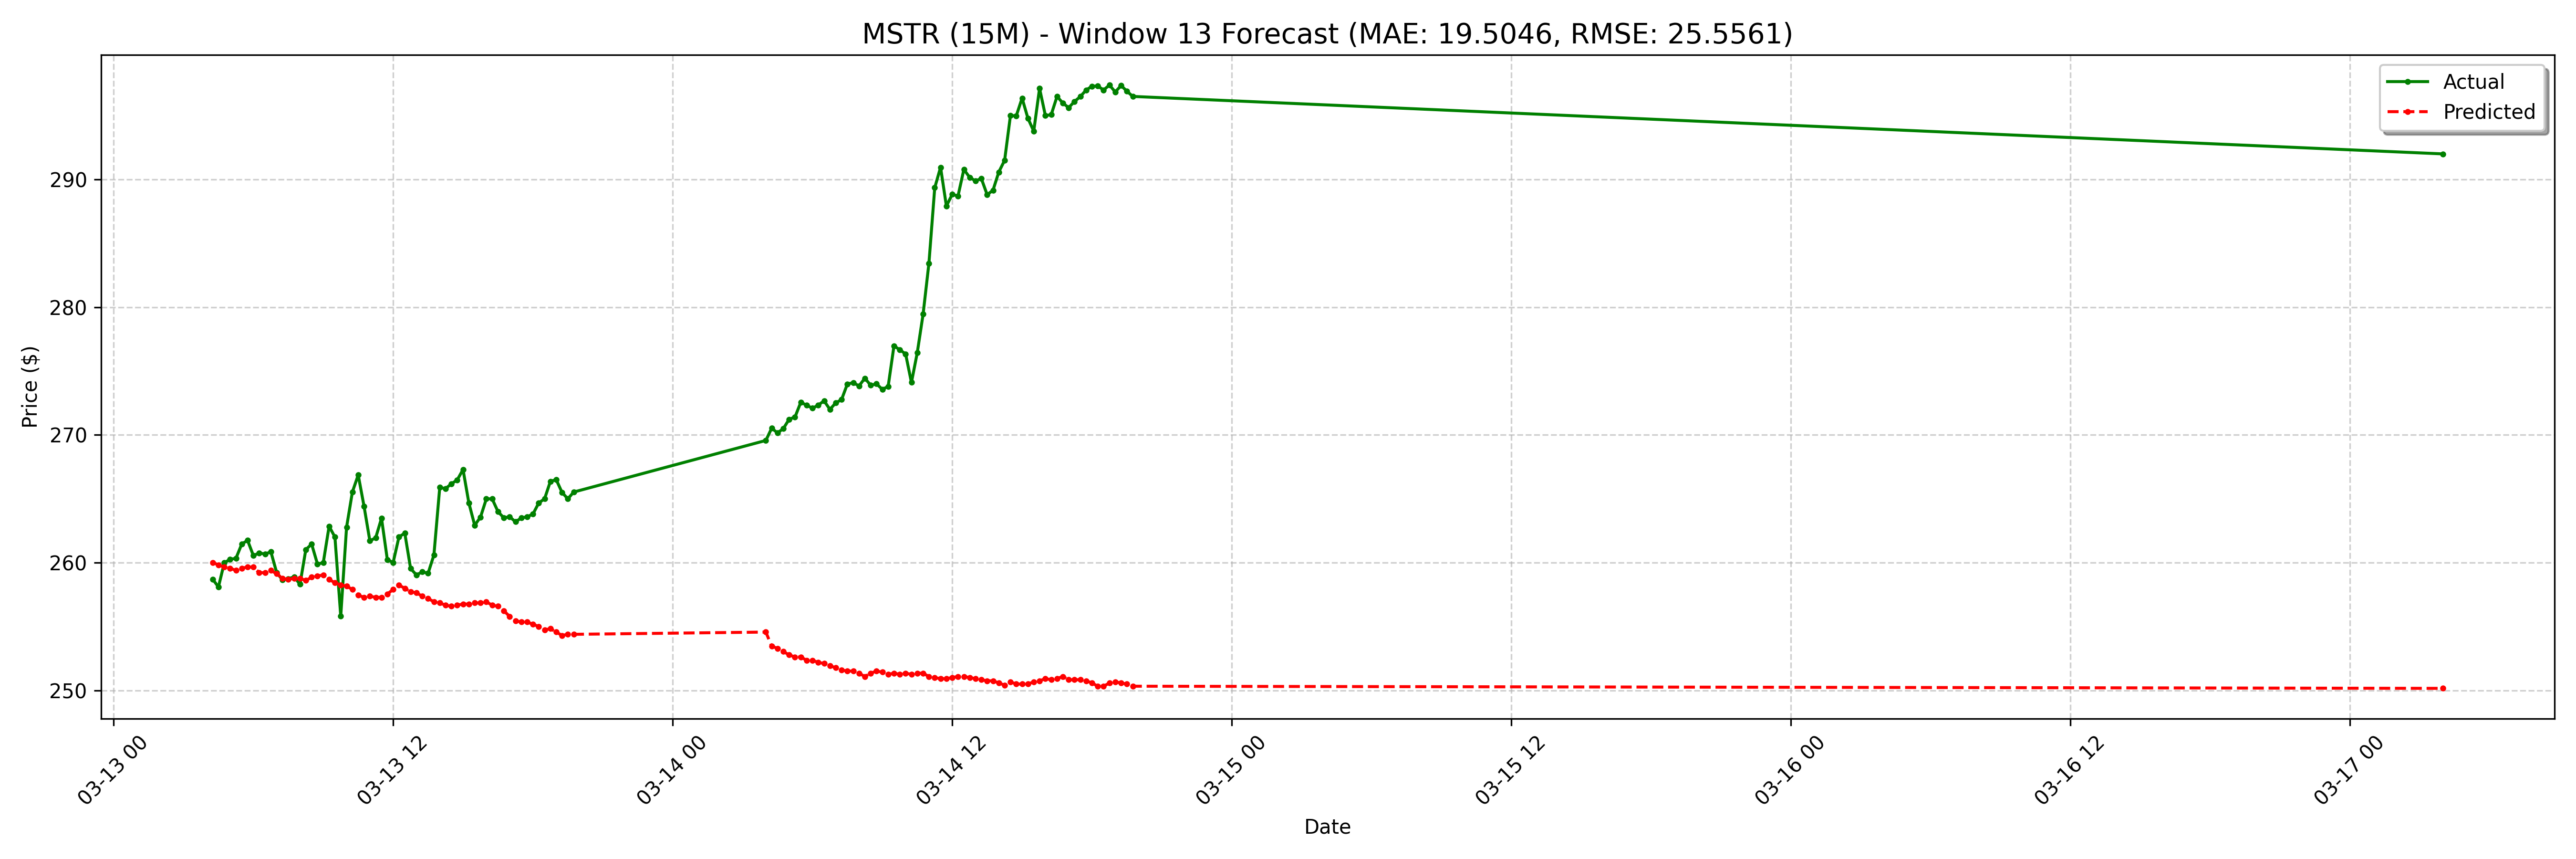

The data file committed next to this chart (first rows):
date, actual, forecast
2025-03-13 04:15:00-04:00, 258.7, 260
2025-03-13 04:30:00-04:00, 258.1, 259.8
2025-03-13 04:45:00-04:00, 260, 259.7
2025-03-13 05:00:00-04:00, 260.3, 259.6
2025-03-13 05:15:00-04:00, 260.3, 259.4
2025-03-13 05:30:00-04:00, 261.5, 259.6
2025-03-13 05:45:00-04:00, 261.8, 259.7
2025-03-13 06:00:00-04:00, 260.6, 259.7
2025-03-13 06:15:00-04:00, 260.8, 259.2
2025-03-13 06:30:00-04:00, 260.7, 259.2
2025-03-13 06:45:00-04:00, 260.9, 259.4
2025-03-13 07:00:00-04:00, 259.2, 259.1
2025-03-13 07:15:00-04:00, 258.6, 258.8
2025-03-13 07:30:00-04:00, 258.8, 258.7
2025-03-13 07:45:00-04:00, 258.9, 258.8
2025-03-13 08:00:00-04:00, 258.3, 258.8
2025-03-13 08:15:00-04:00, 261, 258.6
2025-03-13 08:30:00-04:00, 261.5, 258.9
2025-03-13 08:45:00-04:00, 259.9, 259
2025-03-13 09:00:00-04:00, 260.0, 259
2025-03-13 09:15:00-04:00, 262.9, 258.7
2025-03-13 09:30:00-04:00, 262, 258.4
2025-03-13 09:45:00-04:00, 255.8, 258.3
2025-03-13 10:00:00-04:00, 262.8, 258.2
2025-03-13 10:15:00-04:00, 265.5, 257.9
2025-03-13 10:30:00-04:00, 266.9, 257.5
2025-03-13 10:45:00-04:00, 264.4, 257.3
2025-03-13 11:00:00-04:00, 261.7, 257.4
2025-03-13 11:15:00-04:00, 261.9, 257.3
2025-03-13 11:30:00-04:00, 263.5, 257.3
2025-03-13 11:45:00-04:00, 260.2, 257.6
2025-03-13 12:00:00-04:00, 260, 257.9
2025-03-13 12:15:00-04:00, 262, 258.3
2025-03-13 12:30:00-04:00, 262.3, 258
2025-03-13 12:45:00-04:00, 259.5, 257.7
2025-03-13 13:00:00-04:00, 259, 257.6
2025-03-13 13:15:00-04:00, 259.3, 257.4
2025-03-13 13:30:00-04:00, 259.2, 257.2
2025-03-13 13:45:00-04:00, 260.6, 256.9
2025-03-13 14:00:00-04:00, 265.9, 256.9
2025-03-13 14:15:00-04:00, 265.8, 256.7
2025-03-13 14:30:00-04:00, 266.2, 256.6
2025-03-13 14:45:00-04:00, 266.5, 256.7
2025-03-13 15:00:00-04:00, 267.3, 256.8
2025-03-13 15:15:00-04:00, 264.7, 256.8
2025-03-13 15:30:00-04:00, 262.9, 256.9
2025-03-13 15:45:00-04:00, 263.6, 256.9
2025-03-13 16:00:00-04:00, 265.0, 256.9
2025-03-13 16:15:00-04:00, 265.0, 256.7
2025-03-13 16:30:00-04:00, 264.0, 256.6
2025-03-13 16:45:00-04:00, 263.5, 256.2
2025-03-13 17:00:00-04:00, 263.6, 255.8
2025-03-13 17:15:00-04:00, 263.2, 255.4
2025-03-13 17:30:00-04:00, 263.5, 255.4
2025-03-13 17:45:00-04:00, 263.6, 255.4
2025-03-13 18:00:00-04:00, 263.8, 255.2
2025-03-13 18:15:00-04:00, 264.7, 255
2025-03-13 18:30:00-04:00, 265.0, 254.7
2025-03-13 18:45:00-04:00, 266.4, 254.8
2025-03-13 19:00:00-04:00, 266.5, 254.6
... 68 more rows
